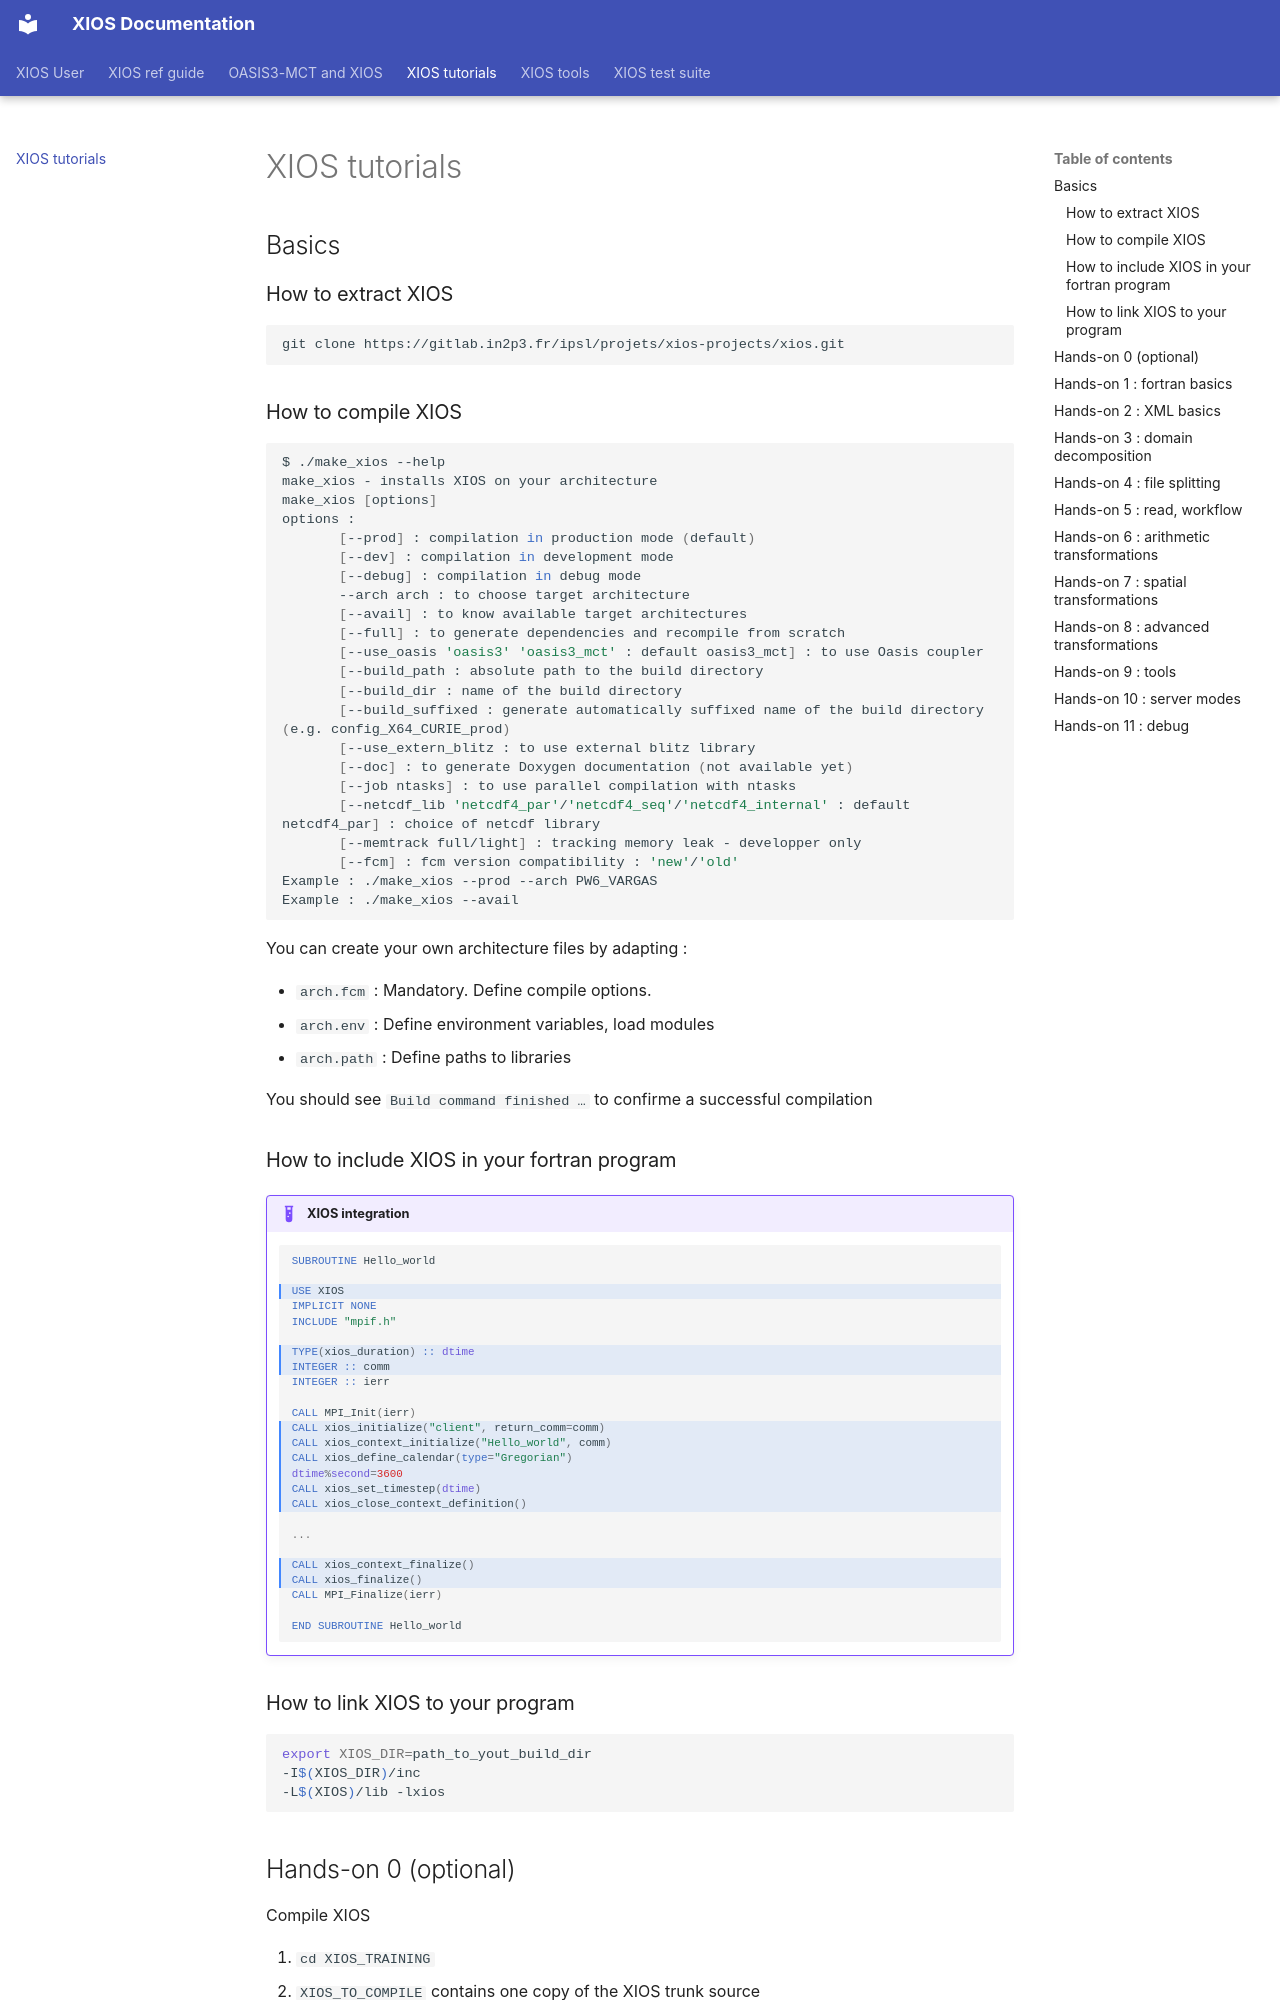

repository: rsquarcia/xios · page: XIOS_tutorials/index.html · generator: mkdocs

## Basics

### How to extract XIOS
```bash
git clone https://gitlab.in2p3.fr/ipsl/projets/xios-projects/xios.git
```

### How  to compile XIOS

```bash
$ ./make_xios --help
make_xios - installs XIOS on your architecture
make_xios [options]
options :
       [--prod] : compilation in production mode (default)
       [--dev] : compilation in development mode
       [--debug] : compilation in debug mode
       --arch arch : to choose target architecture
       [--avail] : to know available target architectures 
       [--full] : to generate dependencies and recompile from scratch
       [--use_oasis 'oasis3' 'oasis3_mct' : default oasis3_mct] : to use Oasis coupler
       [--build_path : absolute path to the build directory
       [--build_dir : name of the build directory
       [--build_suffixed : generate automatically suffixed name of the build directory (e.g. config_X64_CURIE_prod)
       [--use_extern_blitz : to use external blitz library
       [--doc] : to generate Doxygen documentation (not available yet)
       [--job ntasks] : to use parallel compilation with ntasks
       [--netcdf_lib 'netcdf4_par'/'netcdf4_seq'/'netcdf4_internal' : default netcdf4_par] : choice of netcdf library
       [--memtrack full/light] : tracking memory leak - developper only
       [--fcm] : fcm version compatibility : 'new'/'old'
Example : ./make_xios --prod --arch PW6_VARGAS
Example : ./make_xios --avail
```

You can create your own architecture files by adapting :

-  `arch.fcm` : Mandatory. Define compile options.
-  `arch.env` : Define environment variables, load modules
-  `arch.path` : Define paths to libraries

You should see `Build command finished …` to confirme a successful compilation

### How to include XIOS in your fortran program

!!! example "XIOS integration"
    
    ```fortran hl_lines="3 7-8 12-17 21-22"    
    SUBROUTINE Hello_world
    
    USE XIOS
    IMPLICIT NONE
    INCLUDE "mpif.h"

    TYPE(xios_duration) :: dtime
    INTEGER :: comm
    INTEGER :: ierr
    
    CALL MPI_Init(ierr)
    CALL xios_initialize("client", return_comm=comm)
    CALL xios_context_initialize("Hello_world", comm)
    CALL xios_define_calendar(type="Gregorian")
    dtime%second=3600
    CALL xios_set_timestep(dtime)
    CALL xios_close_context_definition()
    
    ...
    
    CALL xios_context_finalize()
    CALL xios_finalize()
    CALL MPI_Finalize(ierr)
    
    END SUBROUTINE Hello_world
    ```
  
### How to link XIOS to your program

```bash
export XIOS_DIR=path_to_yout_build_dir
-I$(XIOS_DIR)/inc
-L$(XIOS)/lib -lxios
```
